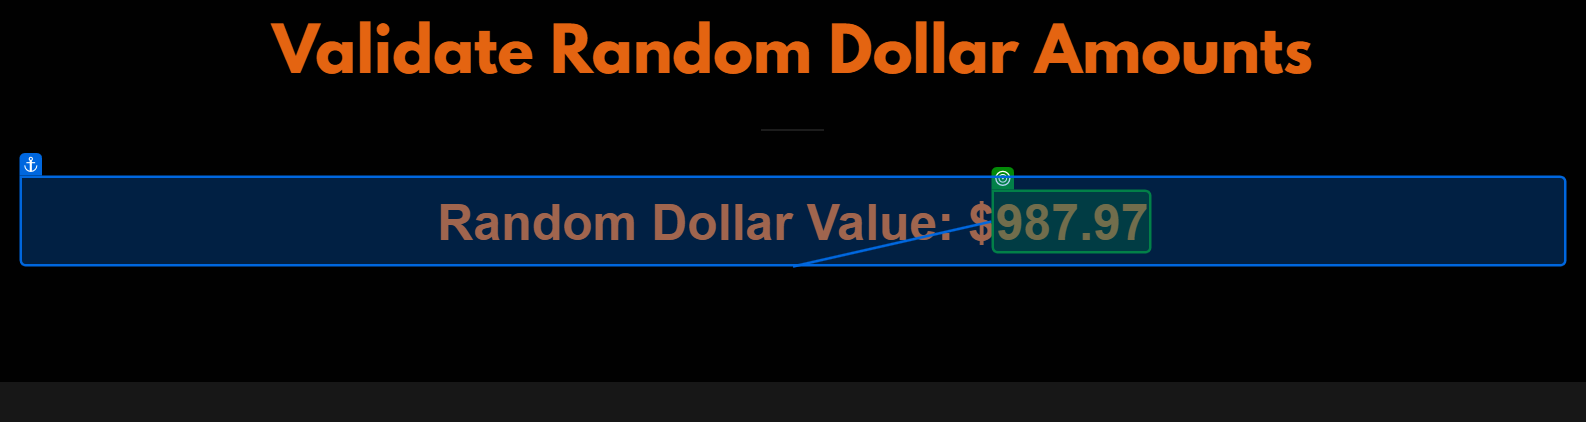
Task: The Candy Mapper Website automation project
Workflow: RandomDollar

Step 1: get-text from the element in window 'CandyMapper.Com' (chrome.exe)
